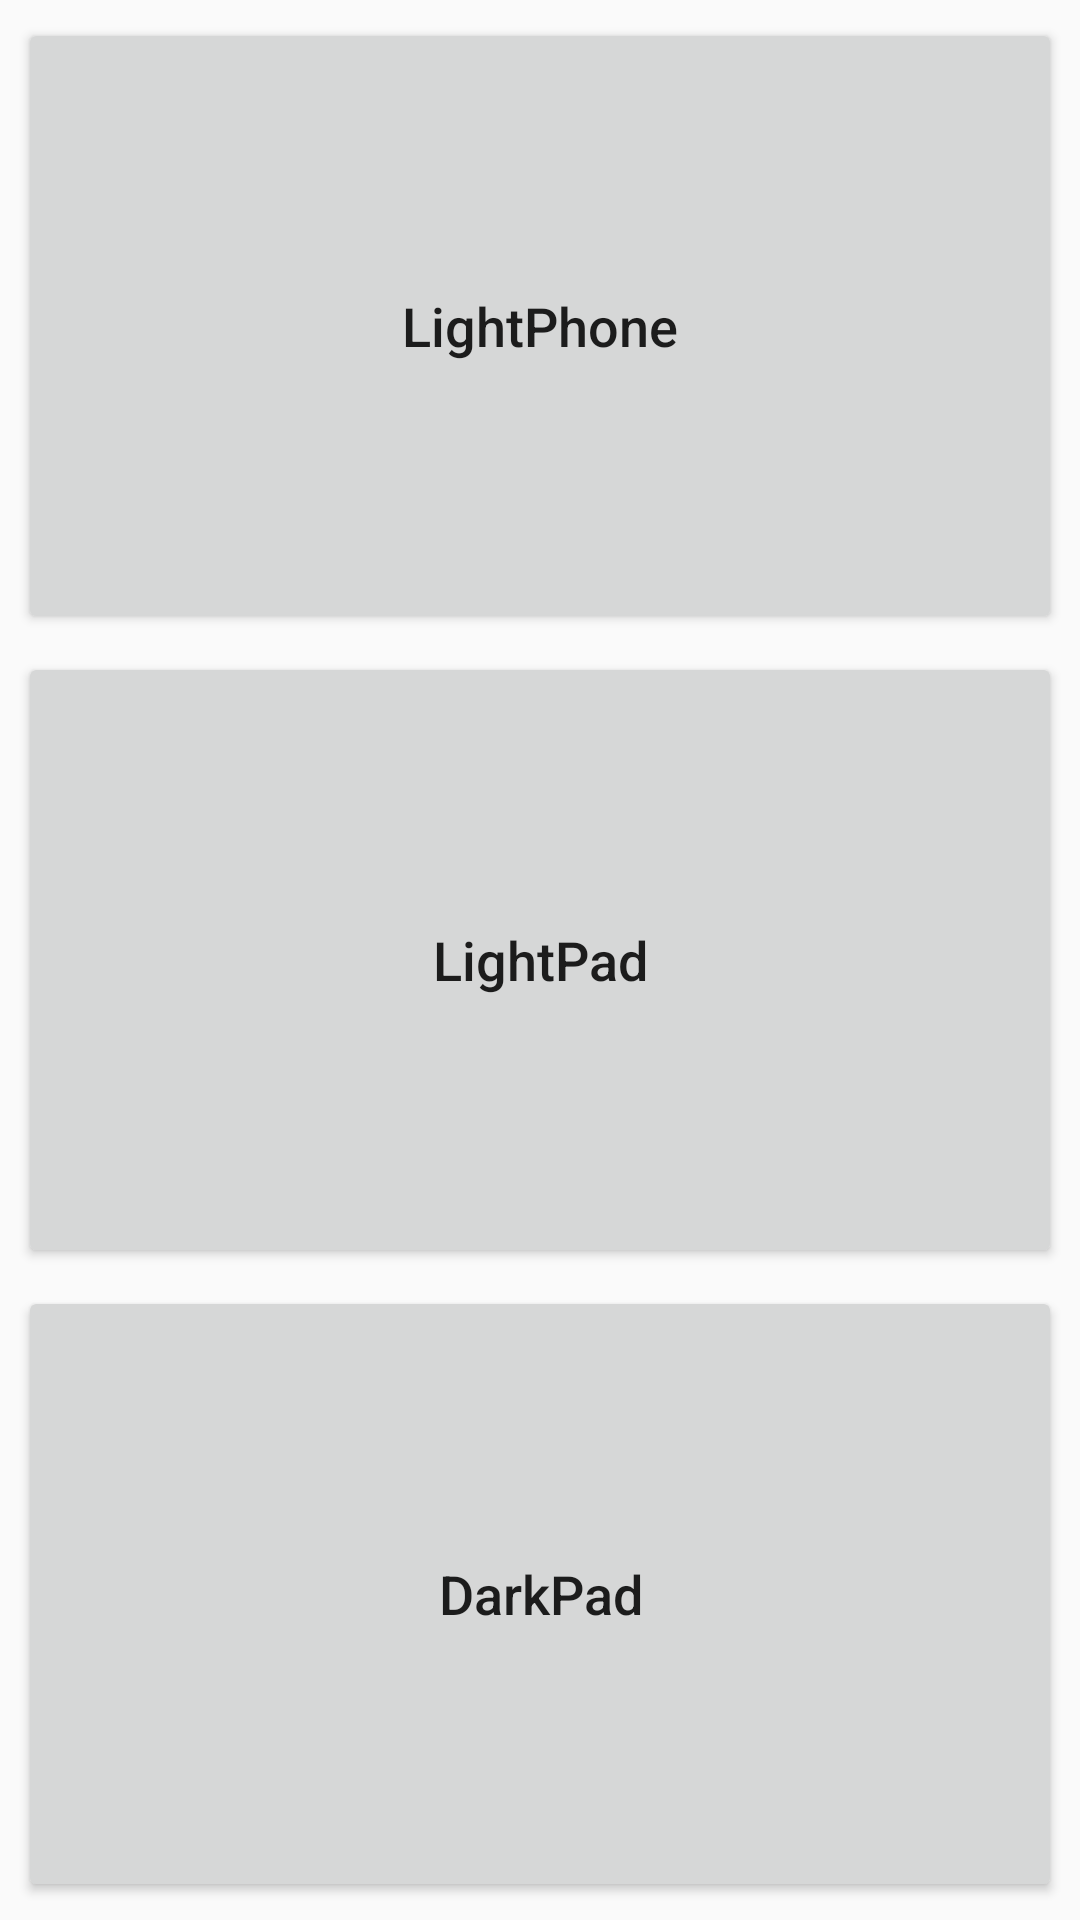

Produce the Android XML layout that renders to this screen, including the resource entries it uses.
<!-- AndroidManifest.xml: application theme AppTheme -->
<!-- res/layout/activity_address.xml -->
<?xml version="1.0" encoding="utf-8"?>
<LinearLayout xmlns:android="http://schemas.android.com/apk/res/android"
    android:layout_width="match_parent"
    android:layout_height="match_parent"
    android:orientation="vertical"
    android:padding="@dimen/size_6">

    <Button
        android:layout_width="match_parent"
        android:layout_height="0dp"
        android:layout_margin="@dimen/size_6"
        android:layout_weight="1"
        android:onClick="lightPhone"
        android:text="LightPhone"
        android:textAllCaps="false"
        android:textSize="@dimen/font_36" />

    <Button
        android:layout_width="match_parent"
        android:layout_height="0dp"
        android:layout_margin="@dimen/size_6"
        android:layout_weight="1"
        android:onClick="lightPad"
        android:text="LightPad"
        android:textAllCaps="false"
        android:textSize="@dimen/font_36" />

    <Button
        android:layout_width="match_parent"
        android:layout_height="0dp"
        android:layout_margin="@dimen/size_6"
        android:layout_weight="1"
        android:onClick="darkPad"
        android:text="DarkPad"
        android:textAllCaps="false"
        android:textSize="@dimen/font_36" />


</LinearLayout>
<!-- resources referenced by this layout -->
<resources>
  <dimen name="font_36">18sp</dimen>
  <dimen name="size_6">3dp</dimen>
  <style name="AppTheme" parent="Base.Theme.AppCompat.Light" />
</resources>
